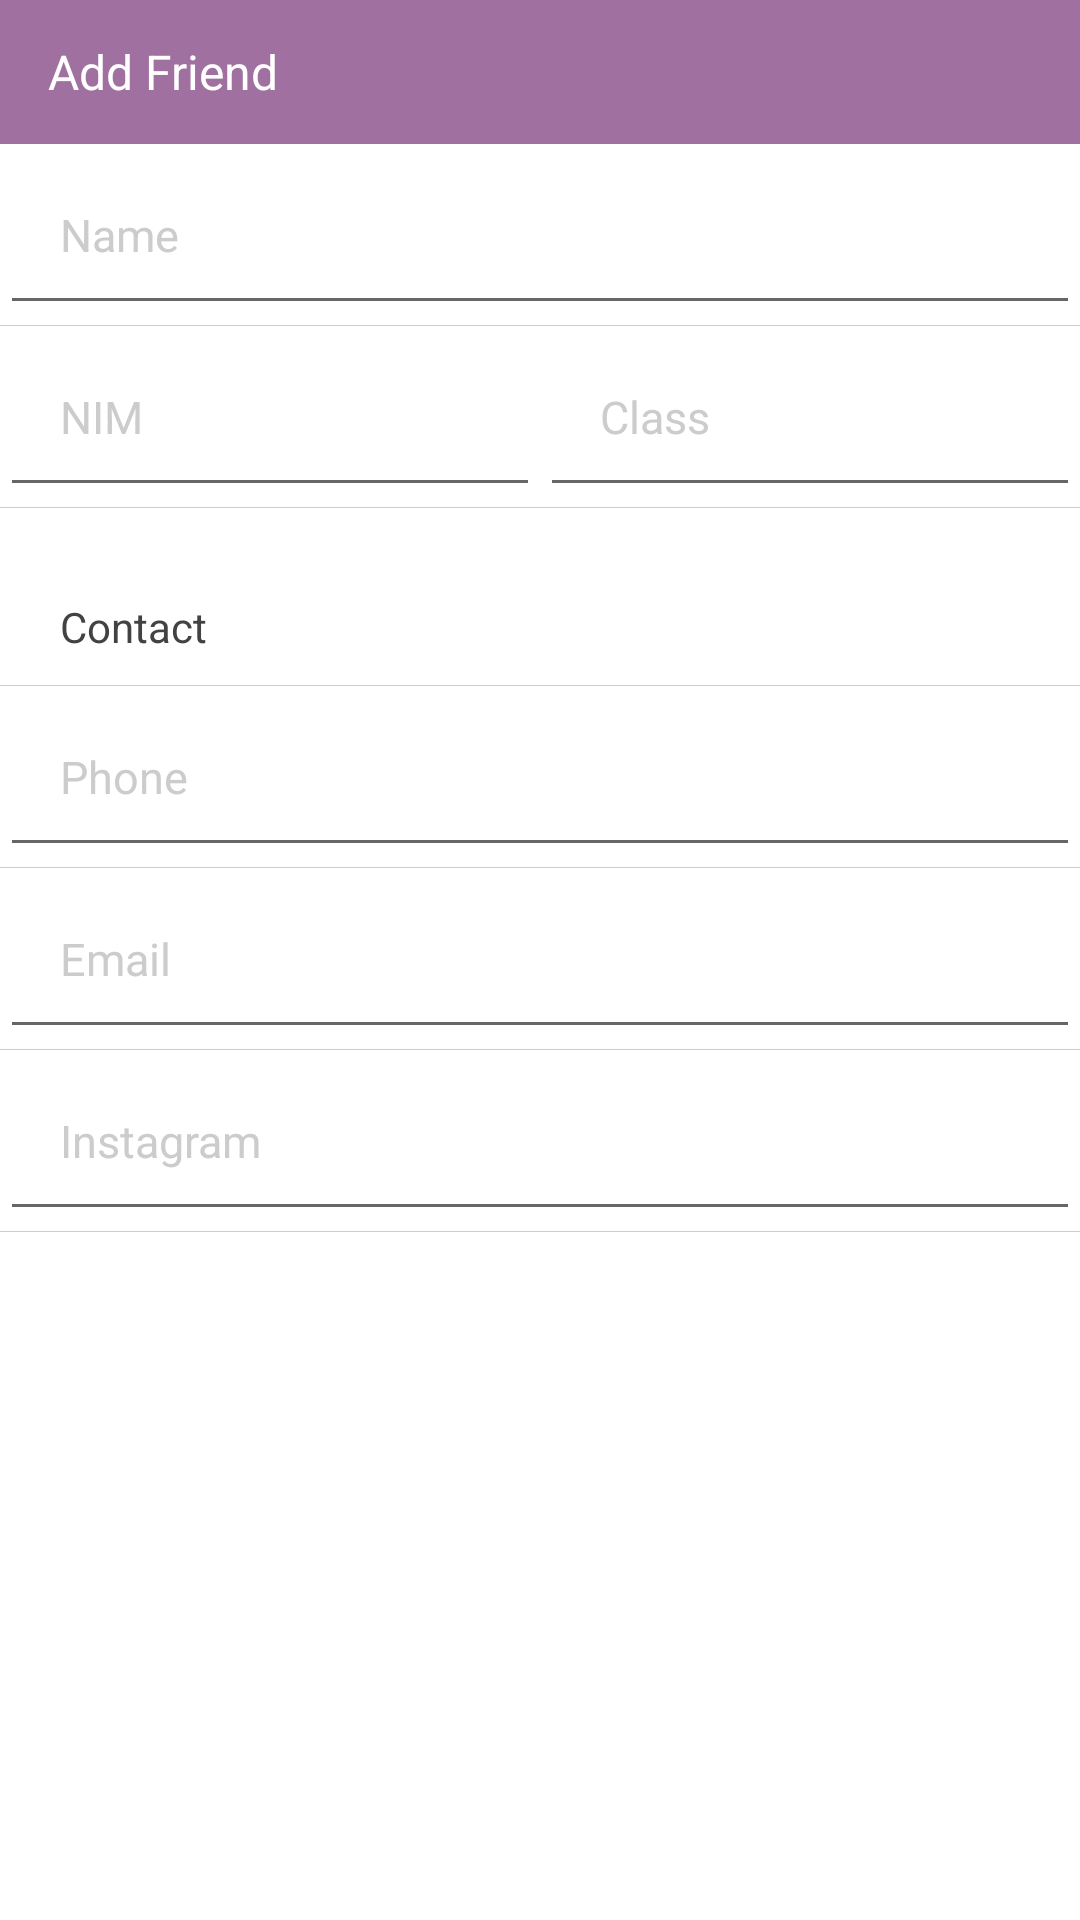

This screen was rendered from an Android layout file. Write that file and the resources it references.
<!-- AndroidManifest.xml: application theme AppTheme -->
<!-- res/layout/activity_add_edit_friends.xml -->
<?xml version="1.0" encoding="utf-8"?>
<ScrollView xmlns:android="http://schemas.android.com/apk/res/android"
    xmlns:app="http://schemas.android.com/apk/res-auto"
    xmlns:tools="http://schemas.android.com/tools"
    android:layout_width="match_parent"
    android:layout_height="match_parent"
    android:focusableInTouchMode="true"
    tools:context=".fragment.ProfileFragment">

    <LinearLayout
        android:layout_width="match_parent"
        android:layout_height="wrap_content"
        android:orientation="vertical">

        <android.support.v7.widget.Toolbar
            android:id="@+id/toolbarAddFriends"
            android:layout_width="match_parent"
            android:layout_height="48dp"
            android:background="@color/colorPrimary"
            android:theme="@style/AppTheme.AppBarOverlay"
            app:layout_scrollFlags="scroll|enterAlways|snap">

            <TextView
                android:id="@+id/tvTitle"
                android:layout_width="match_parent"
                android:layout_height="wrap_content"
                android:text="@string/_title_add_friend"
                android:textColor="@android:color/white"
                android:textSize="@dimen/toolbarText" />

        </android.support.v7.widget.Toolbar>

        <EditText
            android:id="@+id/etName"
            android:layout_width="match_parent"
            android:layout_height="wrap_content"
            android:hint="@string/name"
            android:inputType="text"
            android:padding="20dp"
            android:textSize="15sp"
            tools:ignore="Autofill" />

        <View
            android:layout_width="match_parent"
            android:layout_height="0.3dp"
            android:background="@color/colorMuted" />

        <LinearLayout
            android:layout_width="match_parent"
            android:layout_height="wrap_content"
            android:orientation="horizontal">

            <EditText
                android:id="@+id/etNIM"
                android:layout_width="0dip"
                android:layout_height="wrap_content"
                android:layout_weight="0.5"
                android:hint="@string/nim"
                android:inputType="number"
                android:maxLength="8"
                android:padding="20dp"
                android:textSize="15sp"
                tools:ignore="Autofill" />

            <EditText
                android:id="@+id/etClass"
                android:layout_width="0dip"
                android:layout_height="wrap_content"
                android:layout_weight="0.5"
                android:hint="@string/class_"
                android:inputType="text"
                android:padding="20dp"
                android:textSize="15sp"
                tools:ignore="Autofill" />

        </LinearLayout>


        <View
            android:layout_width="match_parent"
            android:layout_height="0.3dp"
            android:background="@color/colorMuted" />

        <TextView
            android:layout_width="wrap_content"
            android:layout_height="wrap_content"
            android:layout_marginStart="20dp"
            android:layout_marginTop="30dp"
            android:layout_marginEnd="20dp"
            android:layout_marginBottom="10dp"
            android:text="@string/title_contact"
            android:textColor="@color/cardview_dark_background" />

        <View
            android:layout_width="match_parent"
            android:layout_height="0.3dp"
            android:background="@color/colorMuted" />

        <EditText
            android:id="@+id/etPhone"
            android:layout_width="match_parent"
            android:layout_height="wrap_content"
            android:hint="@string/phone"
            android:inputType="phone"
            android:maxLength="15"
            android:padding="20dp"
            android:textSize="15sp"
            tools:ignore="Autofill" />

        <View
            android:layout_width="match_parent"
            android:layout_height="0.3dp"
            android:background="@color/colorMuted" />

        <EditText
            android:id="@+id/etEmail"
            android:layout_width="match_parent"
            android:layout_height="wrap_content"
            android:hint="@string/email"
            android:inputType="textEmailAddress"
            android:padding="20dp"
            android:textSize="15sp"
            tools:ignore="Autofill" />

        <View
            android:layout_width="match_parent"
            android:layout_height="0.3dp"
            android:background="@color/colorMuted" />

        <EditText
            android:id="@+id/etIG"
            android:layout_width="match_parent"
            android:layout_height="wrap_content"
            android:hint="@string/instagram"
            android:inputType="text"
            android:padding="20dp"
            android:textSize="15sp"
            tools:ignore="Autofill" />

        <View
            android:layout_width="match_parent"
            android:layout_height="0.3dp"
            android:background="@color/colorMuted" />

    </LinearLayout>

</ScrollView>
<!-- resources referenced by this layout -->
<resources>
  <color name="colorMuted">#CCCCCC</color>
  <color name="colorPrimary">#a070a1</color>
  <dimen name="toolbarText">16sp</dimen>
  <string name="_title_add_friend">Add Friend</string>
  <string name="class_">Class</string>
  <string name="email">Email</string>
  <string name="instagram">Instagram</string>
  <string name="name">Name</string>
  <string name="nim">NIM</string>
  <string name="phone">Phone</string>
  <string name="title_contact">Contact</string>
  <style name="AppTheme.AppBarOverlay" parent="ThemeOverlay.AppCompat.Dark.ActionBar">
          <item name="android:itemBackground">@android:color/white</item>
          <item name="android:textColor">@android:color/black</item>
      </style>
  <style name="AppTheme" parent="Theme.AppCompat.Light.DarkActionBar">
          
          <item name="colorPrimary">@color/colorPrimary</item>
          <item name="colorPrimaryDark">@color/colorPrimaryDark</item>
          <item name="colorAccent">@color/colorAccent</item>
          <item name="android:textColorHint">@color/colorMuted</item>
          <item name="windowActionBar">false</item>
          <item name="windowNoTitle">true</item>
          <item name="editTextBackground">@android:color/white</item>
          <item name="android:windowBackground">@android:color/white</item>
      </style>
  <color name="colorPrimaryDark">#a070a1</color>
  <color name="colorAccent">#D81B60</color>
</resources>
